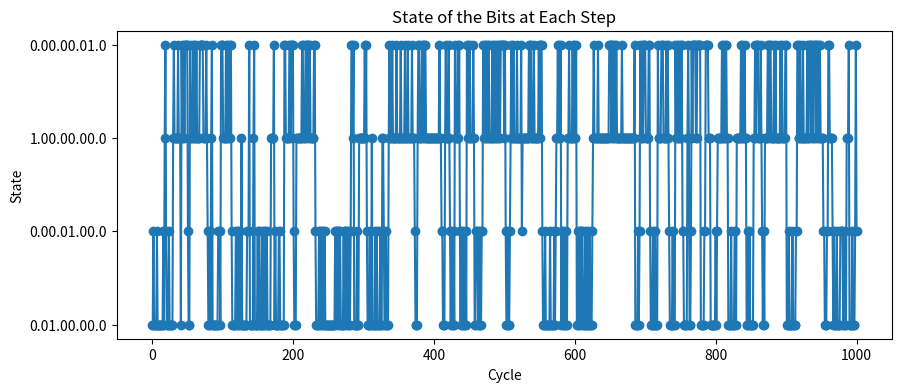
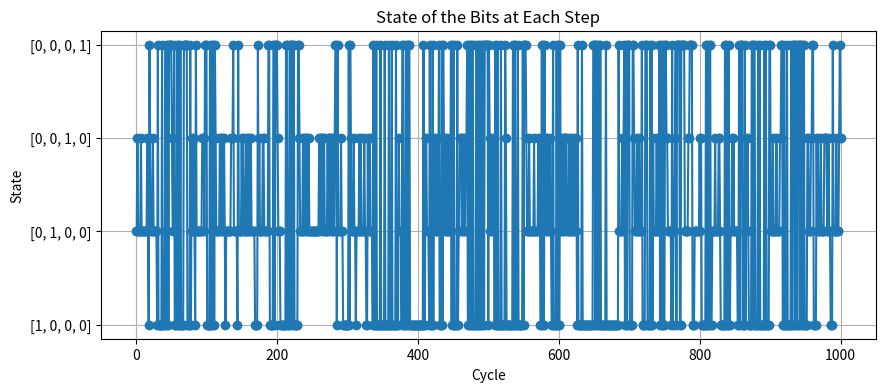
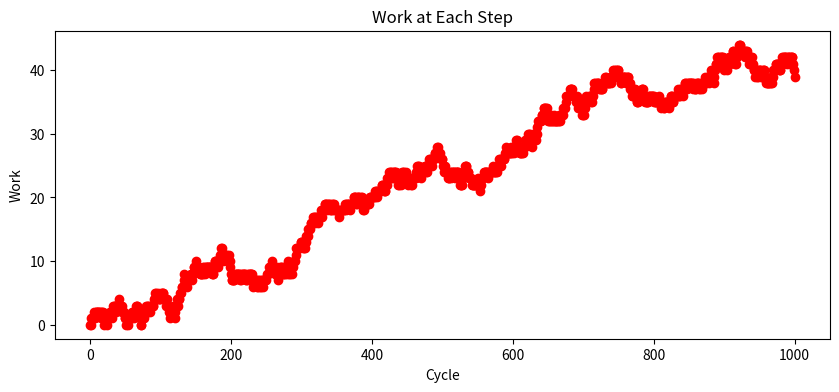
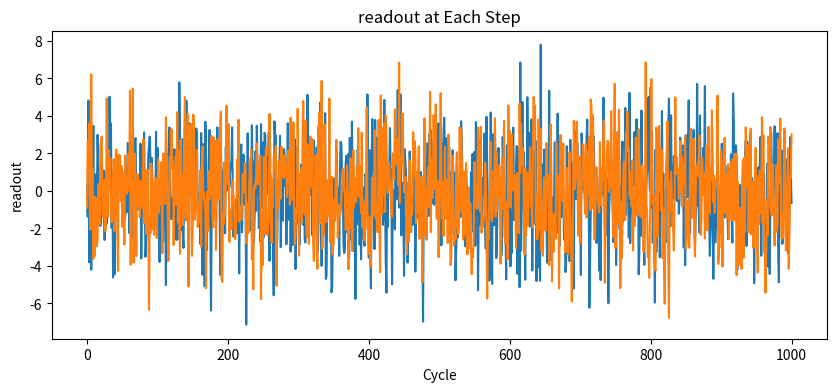

Here is the Python script that generated these plots, in order:

# Define initial conditions
#!/usr/bin/env python3
# -*- coding: utf-8 -*-
"""
Created on Wed Jun  5 13:36:52 2024

@author: katermurch
"""

import numpy as np
import matplotlib.pyplot as plt

# Define initial conditions
state = np.array([0, 1,0, 0])  # Initial state is 00 10 01 11
#work = np.array([0])
work = 0
probabilities = np.array([0., 1., 0., 0.])  # P_{00}, P_{01}, P_{10}, P_{11} #there might be a typo here
                                            # P_{00}, P_{10}, P_{01}, P_{11}
variance =2
readout  = np.array([np.random.normal(1, variance),np.random.normal(-1, variance)])
fidelity_matrix = np.array([[0.9, 0.05, 0.03, 0.02],  # Example fidelity matrix
                            [0.05, 0.9, 0.02, 0.03],
                            [0.03, 0.02, 0.9, 0.05],
                            [0.02, 0.03, 0.05, 0.9]])
P_theta = 0.2 # Probability of bit exchange
num_cycles = 1000
P_T1_QA = 0.1
P_T1_QB = 0.1 #Probaility that the qubit decays during readout.


state_history = np.zeros((num_cycles + 1, 4))   ; state_history[0] = state
prob_history = np.zeros((num_cycles + 1, 4))    ; prob_history[0] = probabilities
work_history = np.zeros(num_cycles+1)           ; work_history[0] = work
readout_history = np.zeros((num_cycles + 1, 2)) ; readout_history[0] = readout


def apply_T1_decay(whichqubit,state):
    if whichqubit == "A":
        if np.array_equal(state, np.array([0, 1, 0, 0])):
             return np.array([1, 0, 0, 0])
        elif np.array_equal(state, np.array([0, 0, 0, 1])):
             return np.array([0, 0 , 1, 0])
        else: return state
    if whichqubit == "B":
        if np.array_equal(state, np.array([0, 0, 1, 0])):
             return np.array([1, 0, 0, 0])
        elif np.array_equal(state, np.array([0, 0, 0, 1])):
             return np.array([0, 1 , 0, 0])
        else: return state
        


def update_probabilities(fidelity, state):
    return np.dot(fidelity, state)

def apply_not_gate(state):  # pi pulses on QA and QB
    if np.array_equal(state, np.array([0, 1, 0, 0])):
        return np.array([0, 0, 1, 0])
    elif np.array_equal(state, np.array([0, 0, 1, 0])):
        return np.array([0, 1, 0, 0])
    elif np.array_equal(state, np.array([0, 0, 0, 1])):
        return np.array([1, 0, 0, 0])
    elif np.array_equal(state, np.array([1, 0, 0, 0])):
        return np.array([0, 0, 0, 1])
    else:
        print("error")
        return state  # Ensure we return the current state if none of the conditions are met

    
def get_readouts(state):
    readout_temp = np.zeros(2)
    if state[1] == 1 or state[3] == 1:
        readout_temp[0] = np.random.normal(1, variance)
    else:
        readout_temp[0] = np.random.normal(-1, variance)
    
    if state[2] == 1 or state[3] == 1:
         readout_temp[1] = np.random.normal(1, variance)
    else:# state[2] == 0 or state[3] == 0:
        readout_temp[1] = np.random.normal(-1, variance)
    return readout_temp
    

for cycle in range(num_cycles):
    # Step 1: Bit exchange with probability P_theta
    if np.random.rand() < P_theta:
        state = apply_not_gate(state)
    
    # Step 2: apply readout
    
    readout = get_readouts(state)
    
    probabilities = update_probabilities(fidelity_matrix, state)
    
    #Step 3: allow a chance of T1 decay
    if np.random.rand() < P_T1_QA:
        state = apply_T1_decay("A",state)
    if np.random.rand() < P_T1_QB:
        state = apply_T1_decay("B",state)
        
    
    
    # Step 3: Apply conditional NOT gate if P_{01} > 0.5
    if readout[1] > 0: #if we think QB is in excited state
        state = apply_not_gate(state) #apply the pi pulses
        #modify, because if we apply the pi pulse when state is 11, state[3]=1, then we also get work
        if state[2] == 0 and state[3]== 0:  # This is where work is extracted state[2] = 01
            work +=1
        
        if state[2] == 1 or state[3] == 1:  # If QB is in the ground state we pay work to excite it
            work -= 1
         
        
            
            

    
    # Store the history
    state_history[cycle + 1] = state
    prob_history[cycle + 1] = probabilities
    work_history[cycle + 1] = work
    readout_history[cycle + 1] = readout
    

# # Plot the results
# fig, axs = plt.subplots(3, 1, figsize=(10, 15))
plt.figure(figsize=(10, 4))
state_str_history = [''.join(map(str, s)) for s in state_history]
plt.plot(state_str_history, marker='o')
plt.title('State of the Bits at Each Step')
plt.xlabel('Cycle')
plt.ylabel('State')
plt.show()

state_mapping = {
    (1, 0, 0, 0): 0,
    (0, 1, 0, 0): 1,
    (0, 0, 1, 0): 2,
    (0, 0, 0, 1): 3
}

# Convert state_history to y-values using the mapping
y_values = [state_mapping[tuple(state)] for state in state_history]

# Plot the results
plt.figure(figsize=(10, 4))
plt.plot(y_values, marker='o')

# Set custom y-axis labels
plt.yticks([0, 1, 2, 3], ['[1, 0, 0, 0]', '[0, 1, 0, 0]', '[0, 0, 1, 0]', '[0, 0, 0, 1]'])
plt.title('State of the Bits at Each Step')
plt.xlabel('Cycle')
plt.ylabel('State')
plt.grid(True)
plt.show()

# # Plot the probabilities of the states at each step
# plt.figure(figsize=(10, 4))
# for i, states in enumerate(['00', '01', '10', '11']):
#     plt.plot(prob_history[:, i], label=f'P_{{{states}}}')
# plt.title('Probabilities of the States at Each Step')
# plt.xlabel('Cycle')
# plt.ylabel('Probability')
# plt.legend()
# plt.show()

# Plot the work history
plt.figure(figsize=(10, 4))
plt.plot(work_history, marker='o', color='r')
plt.title('Work at Each Step')
plt.xlabel('Cycle')
plt.ylabel('Work')
plt.show()

# Plot the readouts history
plt.figure(figsize=(10, 4))

plt.plot(readout_history)
plt.title('readout at Each Step')
plt.xlabel('Cycle')
plt.ylabel('readout')
plt.show()




